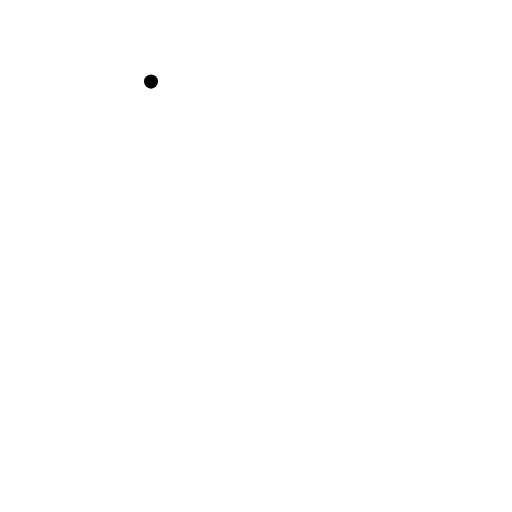
t = 0.00 s
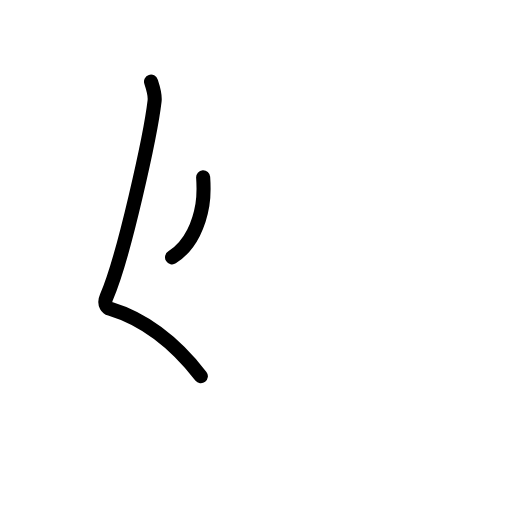
t = 1.63 s
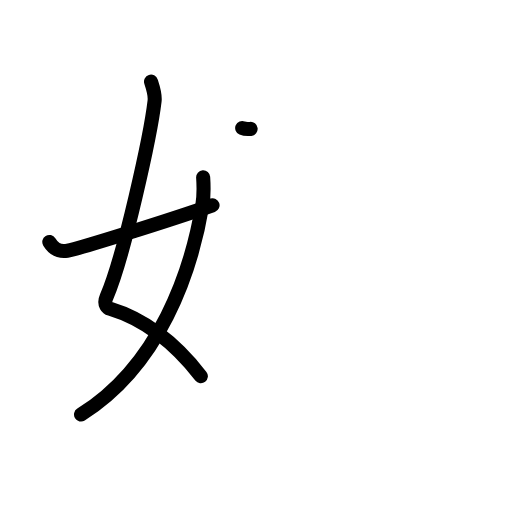
t = 3.17 s
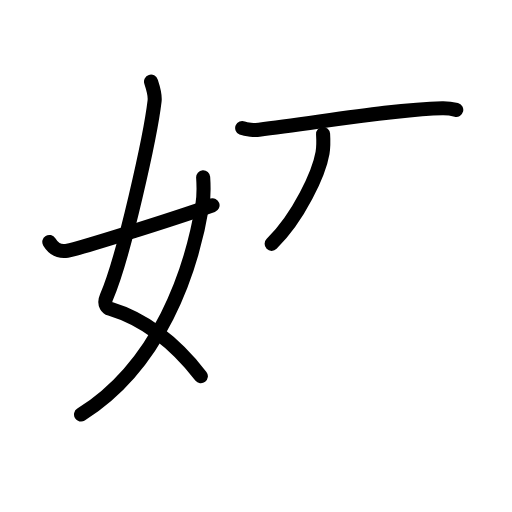
t = 4.75 s
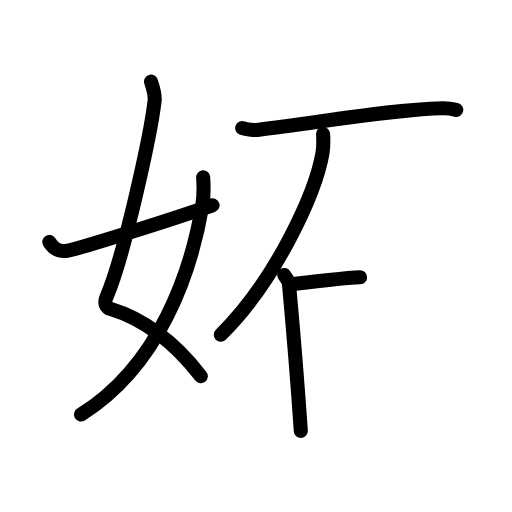
t = 6.17 s
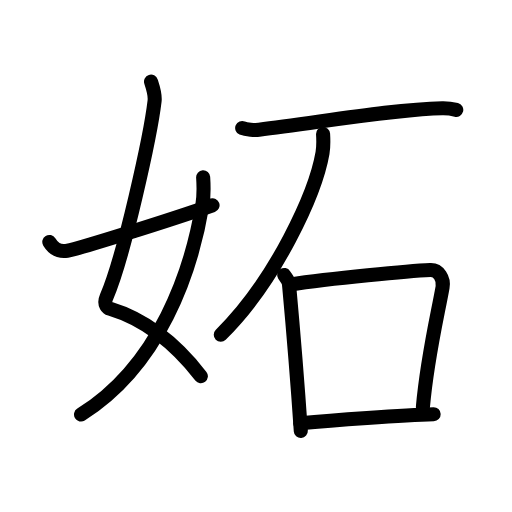
t = 8.00 s

The animated SVG that drew these frames (rendered in a browser with its animation timeline set to each time). Animation: 26 SMIL elements (animate=26); one cycle of 8.00 s.

<?xml version="1.0" encoding="UTF-8"?>
<!--
AniKanjiVG is licensed by CC-BY-SA Paul C. Sommerhoff (https://bitbucket.org/sommerhoff/anikanjivg).
AniKanjiVG uses KanjiVG which is licensed by CC-BY-SA Ulrich Apel (http://kanjivg.tagaini.net).
See also http://creativecommons.org/licenses/by-sa/3.0/
-->
<svg xmlns:kvg='http://kanjivg.tagaini.net' xmlns='http://www.w3.org/2000/svg' width='109' height='109' viewBox='0 0 109 109' style='fill:none;stroke:#000000;stroke-width:3;stroke-linecap:round;stroke-linejoin:round;' id="kvg:kanji_059ac"><g id="kvg:059ac" kvg:element="妬"><g id="kvg:059ac-g1" kvg:element="女" kvg:variant="true" kvg:position="left" kvg:radical="general"><path id="kvg:059ac-s1" kvg:type="㇛" d="M32.15,17.37c0.33,1.01,0.93,2.67,0.76,4.13c-0.84,7.19-6.54,33.27-10.22,41.69c-0.76,1.73,0.33,2.43,0.76,2.56c7.37,2.23,13.81,7.26,19.31,14.34"><animate attributeName="d" begin="0.0s" dur="0.25s" from="M32.15,17.37C32.15,17.37,32.15,17.37,32.15,17.37" to="M32.15,17.37c0.33,1.01,0.93,2.67,0.76,4.13" />
<animate attributeName="d" begin="0.25s" dur="0.25s" from="M32.15,17.37c0.33,1.01,0.93,2.67,0.76,4.13c0,0,0,0,0,0,0" to="M32.15,17.37c0.33,1.01,0.93,2.67,0.76,4.13c-0.84,7.19-6.54,33.27-10.22,41.69" />
<animate attributeName="d" begin="0.5s" dur="0.25s" from="M32.15,17.37c0.33,1.01,0.93,2.67,0.76,4.13c-0.84,7.19-6.54,33.27-10.22,41.69c0,0,0,0,0,0,0" to="M32.15,17.37c0.33,1.01,0.93,2.67,0.76,4.13c-0.84,7.19-6.54,33.27-10.22,41.69c-0.76,1.73,0.33,2.43,0.76,2.56" />
<animate attributeName="d" begin="0.75s" dur="0.25s" from="M32.15,17.37c0.33,1.01,0.93,2.67,0.76,4.13c-0.84,7.19-6.54,33.27-10.22,41.69c-0.76,1.73,0.33,2.43,0.76,2.56c0,0,0,0,0,0,0" to="M32.15,17.37c0.33,1.01,0.93,2.67,0.76,4.13c-0.84,7.19-6.54,33.27-10.22,41.69c-0.76,1.73,0.33,2.43,0.76,2.56c7.37,2.23,13.81,7.26,19.31,14.34" />
</path>
<path id="kvg:059ac-s2" kvg:type="㇒" d="M43.25,37.75c0.08,1.2,0.13,4.13-0.16,5.88C40.75,57.74,34,77.75,17.25,88.25"><animate attributeName="d" begin="1.0s" dur="0.5s" from="M43.25,37.75C43.25,37.75,43.25,37.75,43.25,37.75" to="M43.25,37.75c0.08,1.2,0.13,4.13-0.16,5.88" />
<animate attributeName="d" begin="1.5s" dur="0.5s" from="M43.25,37.75c0.08,1.2,0.13,4.13-0.16,5.88c0,0,0,0,0,0,0" to="M43.25,37.75c0.08,1.2,0.13,4.13-0.16,5.88C40.75,57.74,34,77.75,17.25,88.25" />
<animate attributeName="d" begin="0s" dur="1.0s" from="M-100,-100" to="M-100,-100" />
</path>
<path id="kvg:059ac-s3" kvg:type="㇀/㇐" d="M10.5,51.51c0.77,1.26,1.79,2.16,3.83,1.86c2.2-0.33,21.81-6.48,30.92-9.67"><animate attributeName="d" begin="2.0s" dur="0.5s" from="M10.5,51.51C10.5,51.51,10.5,51.51,10.5,51.51" to="M10.5,51.51c0.77,1.26,1.79,2.16,3.83,1.86" />
<animate attributeName="d" begin="2.5s" dur="0.5s" from="M10.5,51.51c0.77,1.26,1.79,2.16,3.83,1.86c0,0,0,0,0,0,0" to="M10.5,51.51c0.77,1.26,1.79,2.16,3.83,1.86c2.2-0.33,21.81-6.48,30.92-9.67" />
<animate attributeName="d" begin="0s" dur="2.0s" from="M-100,-100" to="M-100,-100" />
</path>
</g>
<g id="kvg:059ac-g2" kvg:element="石" kvg:position="right"><path id="kvg:059ac-s4" kvg:type="㇐" d="M51.56,27.26c0.85,0.36,2.74,0.46,3.58,0.36C67,26.25,83.5,23.25,94.16,23.04c1.42-0.03,2.26,0.17,2.97,0.35"><animate attributeName="d" begin="3.0s" dur="0.3333333333333333s" from="M51.56,27.26C51.56,27.26,51.56,27.26,51.56,27.26" to="M51.56,27.26c0.85,0.36,2.74,0.46,3.58,0.36" />
<animate attributeName="d" begin="3.3333333333333335s" dur="0.3333333333333333s" from="M51.56,27.26c0.85,0.36,2.74,0.46,3.58,0.36c0,0,0,0,0,0,0" to="M51.56,27.26c0.85,0.36,2.74,0.46,3.58,0.36C67,26.25,83.5,23.25,94.16,23.04" />
<animate attributeName="d" begin="3.6666666666666665s" dur="0.3333333333333333s" from="M51.56,27.26c0.85,0.36,2.74,0.46,3.58,0.36C67,26.25,83.5,23.25,94.16,23.04c0,0,0,0,0,0,0" to="M51.56,27.26c0.85,0.36,2.74,0.46,3.58,0.36C67,26.25,83.5,23.25,94.16,23.04c1.42-0.03,2.26,0.17,2.97,0.35" />
<animate attributeName="d" begin="0s" dur="3.0s" from="M-100,-100" to="M-100,-100" />
</path>
<path id="kvg:059ac-s5" kvg:type="㇒" d="M68.78,28.52c0.06,1.01,0.13,2.6-0.12,4.04c-1.48,8.53-10,27.24-21.66,38.7"><animate attributeName="d" begin="4.0s" dur="0.5s" from="M68.78,28.52C68.78,28.52,68.78,28.52,68.78,28.52" to="M68.78,28.52c0.06,1.01,0.13,2.6-0.12,4.04" />
<animate attributeName="d" begin="4.5s" dur="0.5s" from="M68.78,28.52c0.06,1.01,0.13,2.6-0.12,4.04c0,0,0,0,0,0,0" to="M68.78,28.52c0.06,1.01,0.13,2.6-0.12,4.04c-1.48,8.53-10,27.24-21.66,38.7" />
<animate attributeName="d" begin="0s" dur="4.0s" from="M-100,-100" to="M-100,-100" />
</path>
<g id="kvg:059ac-g3" kvg:element="口"><path id="kvg:059ac-s6" kvg:type="㇑" d="M60.5,58.54c0.42,0.65,0.95,1.14,1.03,2c0.57,6.21,1.71,19.45,2.51,31.21"><animate attributeName="d" begin="5.0s" dur="0.5s" from="M60.5,58.54C60.5,58.54,60.5,58.54,60.5,58.54" to="M60.5,58.54c0.42,0.65,0.95,1.14,1.03,2" />
<animate attributeName="d" begin="5.5s" dur="0.5s" from="M60.5,58.54c0.42,0.65,0.95,1.14,1.03,2c0,0,0,0,0,0,0" to="M60.5,58.54c0.42,0.65,0.95,1.14,1.03,2c0.57,6.21,1.71,19.45,2.51,31.21" />
<animate attributeName="d" begin="0s" dur="5.0s" from="M-100,-100" to="M-100,-100" />
</path>
<path id="kvg:059ac-s7" kvg:type="㇕b" d="M61.65,60.59c8.85-1.34,25.61-2.91,29.96-3.1c1.8-0.08,2.93,1.86,2.61,3.65c-1.1,6.19-3.26,14.95-4.19,25.54"><animate attributeName="d" begin="6.0s" dur="0.3333333333333333s" from="M61.65,60.59C61.65,60.59,61.65,60.59,61.65,60.59" to="M61.65,60.59c8.85-1.34,25.61-2.91,29.96-3.1" />
<animate attributeName="d" begin="6.333333333333333s" dur="0.3333333333333333s" from="M61.65,60.59c8.85-1.34,25.61-2.91,29.96-3.1c0,0,0,0,0,0,0" to="M61.65,60.59c8.85-1.34,25.61-2.91,29.96-3.1c1.8-0.08,2.93,1.86,2.61,3.65" />
<animate attributeName="d" begin="6.666666666666667s" dur="0.3333333333333333s" from="M61.65,60.59c8.85-1.34,25.61-2.91,29.96-3.1c1.8-0.08,2.93,1.86,2.61,3.65c0,0,0,0,0,0,0" to="M61.65,60.59c8.85-1.34,25.61-2.91,29.96-3.1c1.8-0.08,2.93,1.86,2.61,3.65c-1.1,6.19-3.26,14.95-4.19,25.54" />
<animate attributeName="d" begin="0s" dur="6.0s" from="M-100,-100" to="M-100,-100" />
</path>
<path id="kvg:059ac-s8" kvg:type="㇐b" d="M63.92,90.09c6.58-0.59,21.89-1.72,28.4-1.91"><animate attributeName="d" begin="7.0s" dur="1.0s" from="M63.92,90.09C63.92,90.09,63.92,90.09,63.92,90.09" to="M63.92,90.09c6.58-0.59,21.89-1.72,28.4-1.91" />
<animate attributeName="d" begin="0s" dur="7.0s" from="M-100,-100" to="M-100,-100" />
</path>
</g>
</g>
</g>
</svg>
